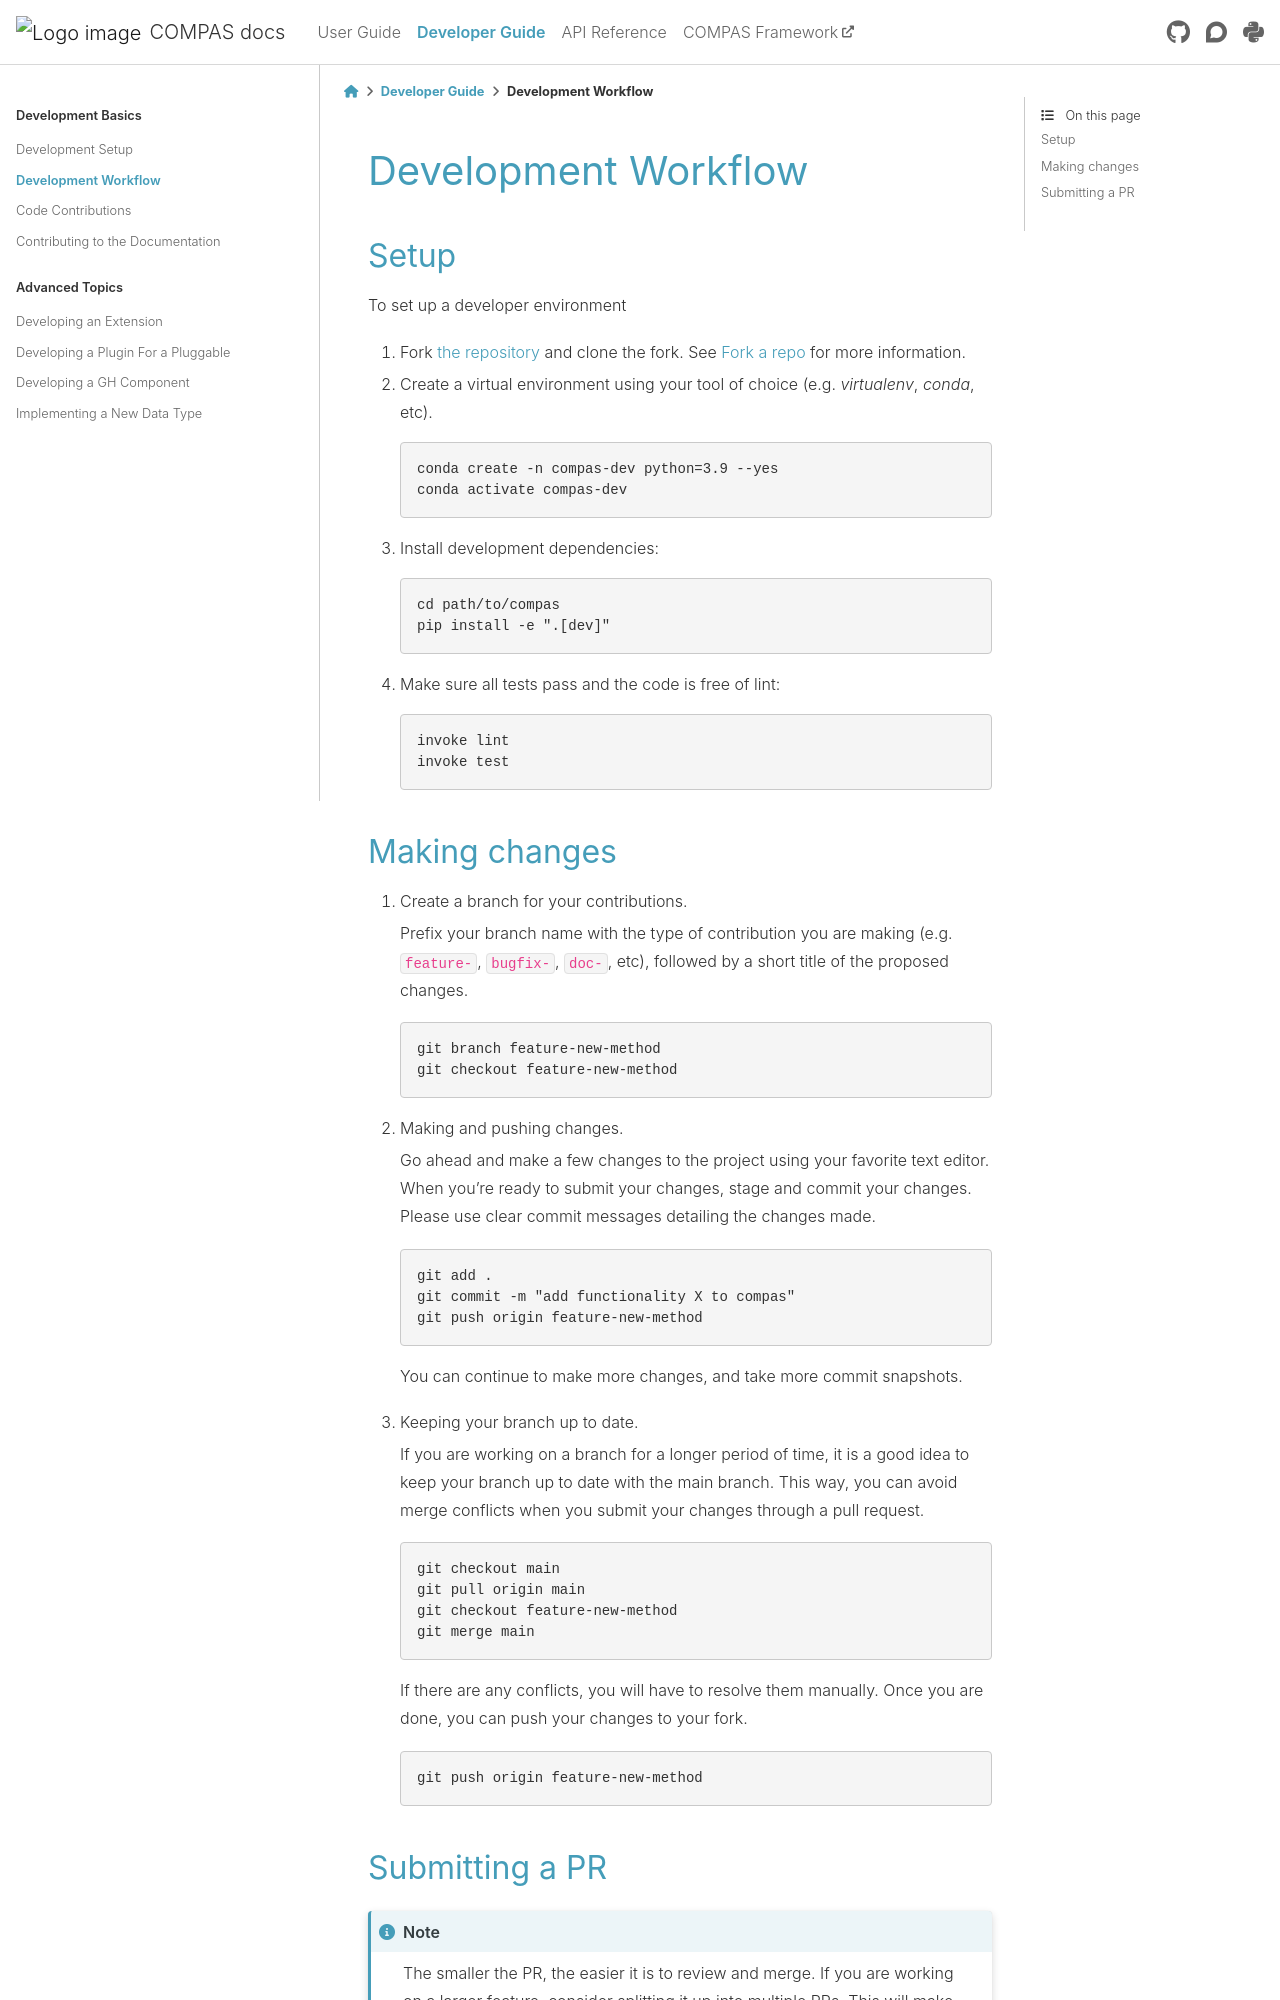

repository: compas-dev/compas · page: 2.16.0/devguide/workflow.html · generator: sphinx

.. _development-workflow:

Development Workflow
====================

Setup
-----

To set up a developer environment

1. Fork `the repository <https://github.com/compas-dev/compas>`_ and clone the fork. See `Fork a repo <https://help.github.com/articles/fork-a-repo/>`_ for more information.

2. Create a virtual environment using your tool of choice (e.g. `virtualenv`, `conda`, etc).

   .. code-block:: bash

       conda create -n compas-dev python=3.9 --yes
       conda activate compas-dev

3. Install development dependencies:

   .. code-block:: bash

       cd path/to/compas
       pip install -e ".[dev]"

4. Make sure all tests pass and the code is free of lint:

   .. code-block:: bash

       invoke lint
       invoke test


Making changes
--------------

1. Create a branch for your contributions.

   Prefix your branch name with the type of contribution you are making (e.g. ``feature-``, ``bugfix-``, ``doc-``, etc), followed by a short title of the proposed changes.

   .. code-block::

       git branch feature-new-method
       git checkout feature-new-method


2. Making and pushing changes.

   Go ahead and make a few changes to the project using your favorite text editor. When you're ready to submit your changes, stage and commit your changes. Please use clear commit messages detailing the changes made.

   .. code-block:: bash

      git add .
      git commit -m "add functionality X to compas"
      git push origin feature-new-method

   You can continue to make more changes, and take more commit snapshots.

3. Keeping your branch up to date.

   If you are working on a branch for a longer period of time, it is a good idea to keep your branch up to date with the main branch. This way, you can avoid merge conflicts when you submit your changes through a pull request.

   .. code-block:: bash

       git checkout main
       git pull origin main
       git checkout feature-new-method
       git merge main

   If there are any conflicts, you will have to resolve them manually. Once you are done, you can push your changes to your fork.

   .. code-block:: bash

       git push origin feature-new-method
